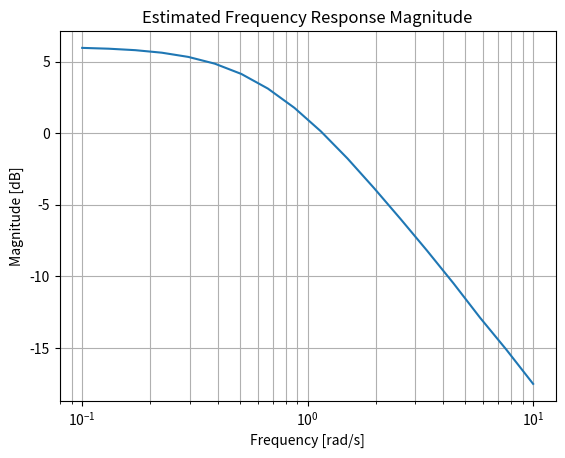
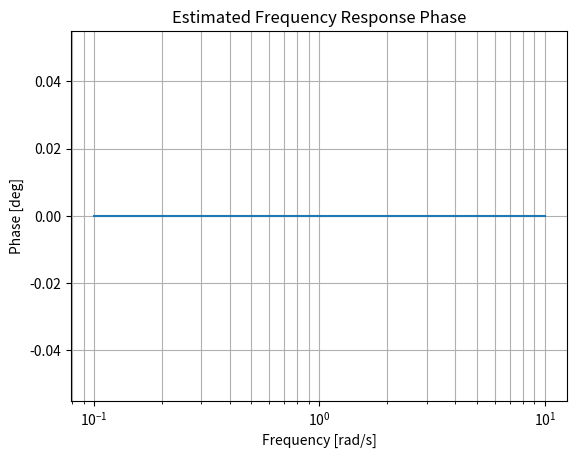

Generate these figures, in order, with matplotlib:
# Project 11 — Frequency Response Identification
# Purpose:
# This script excites a system with sinusoids at multiple frequencies and estimates the corresponding gain and phase response.
#
# Key Concepts:
# - Frequency-domain identification
# - Sinusoidal excitation
# - Gain estimation
# - Phase estimation
#
# Learning Outcomes:
# - Understand the identification problem and its engineering value.
# - Follow how telemetry is converted into a mathematical model.
# - Interpret estimation and validation results.
# - Recognize assumptions, limitations, and possible extensions.

# Import NumPy for arrays, matrix operations, random sampling, and numerical calculations.
import numpy as np
# Import Matplotlib to visualize telemetry, model predictions, residuals, and trade studies.
import matplotlib.pyplot as plt


def simulate_first_order(u, dt, gain=2.0, tau=1.5):
    y = np.zeros_like(u)
    for k in range(1, len(u)):
        y_dot = (-y[k-1] + gain*u[k-1]) / tau
        y[k] = y[k-1] + y_dot*dt
    return y



# Main project workflow
def main():
    dt = 0.01
    frequencies = np.logspace(-1, 1, 18)
    gains = []
    phases = []

    for omega in frequencies:
        t = np.arange(0, max(30, 12*(2*np.pi/omega)), dt)
        u = np.sin(omega*t)
        y = simulate_first_order(u, dt)

        steady = int(0.6*len(t))
        u_ss = u[steady:]
        y_ss = y[steady:]

        gain_est = np.std(y_ss) / np.std(u_ss)
        phase_est = np.angle(np.vdot(u_ss - np.mean(u_ss), y_ss - np.mean(y_ss)), deg=True)

        gains.append(gain_est)
        phases.append(phase_est)


# Create a new figure for this result.
    plt.figure()
    plt.semilogx(frequencies, 20*np.log10(gains))
    plt.title("Estimated Frequency Response Magnitude")
    plt.xlabel("Frequency [rad/s]")
    plt.ylabel("Magnitude [dB]")
    plt.grid(True, which="both")
# Display the completed visualization.
    plt.show()


# Create a new figure for this result.
    plt.figure()
    plt.semilogx(frequencies, phases)
    plt.title("Estimated Frequency Response Phase")
    plt.xlabel("Frequency [rad/s]")
    plt.ylabel("Phase [deg]")
    plt.grid(True, which="both")
# Display the completed visualization.
    plt.show()



# Entry point: run the project when this file is executed directly.
if __name__ == "__main__":
    main()
